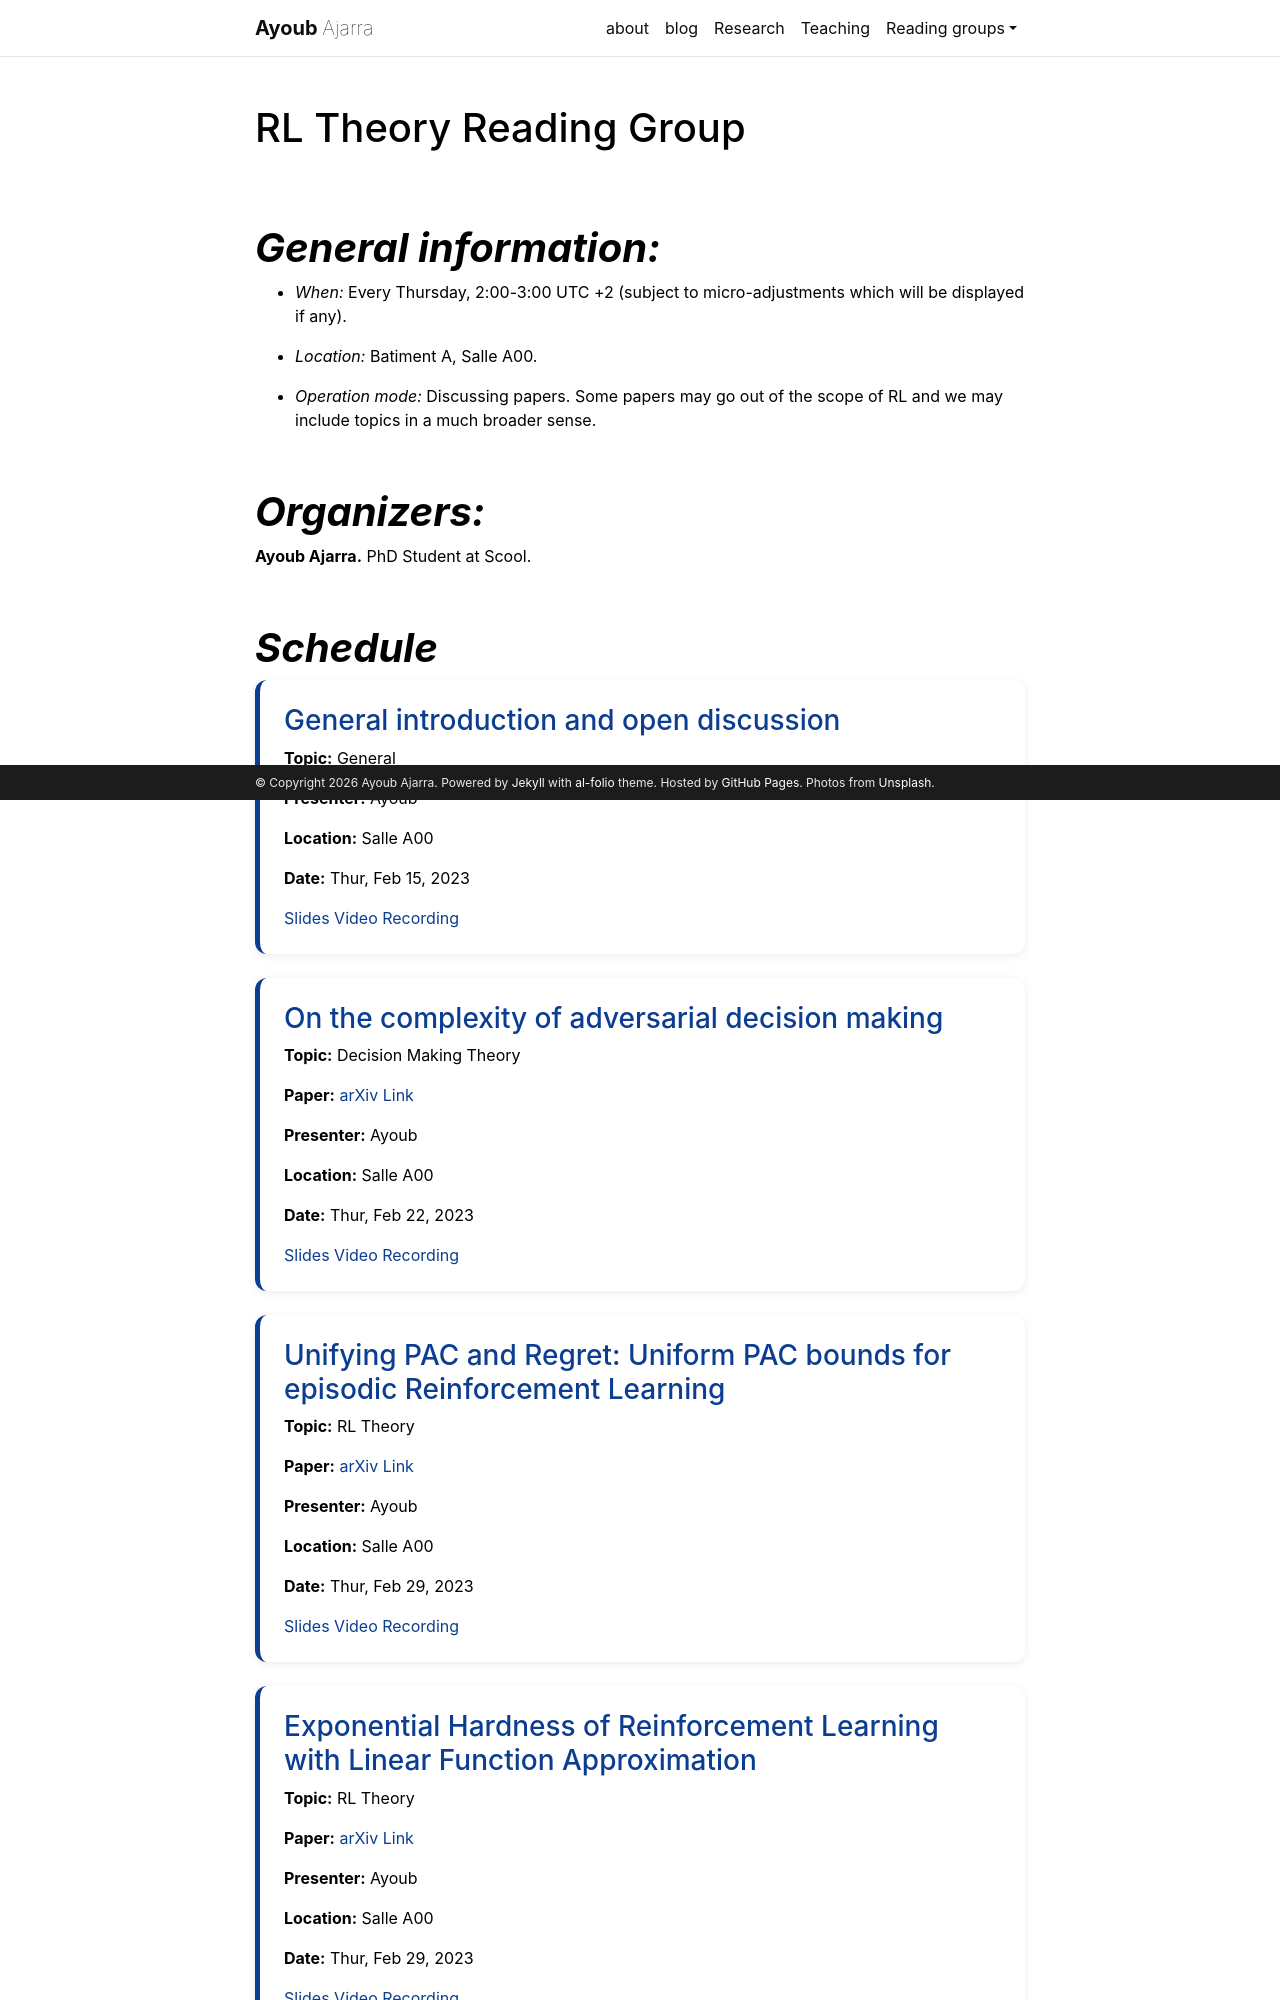

repository: AyoubAjarra/ayoubajarra.github.io · page: rltheory/index.html · generator: jekyll

---
layout: page
title: Reinforcement Learning Theory Reading Group
image: "/assets/img/inria_background.jpg"
permalink: /rltheory/
description: This is the official website for Scool RL theory reading group.
---

&nbsp;


# ***General information:***

Welcome to the Reinforcement Learning Theory Reading Group at Scool, Inria Lille.

- *Who:* Everyone is welcome.

- *When:* Every Thursday, 11:00 UTC +2 (subject to micro-adjustments which will be displayed if any), (If you want to attend, but the time does not suit you, please let me know)

- *Where:* Batiment A, Salle A00.

- *Assumed Background:* Basics in Reinforcement Learning, Basics in Learning Theory and Information Theory.

- *Operation mode:* Discussing papers. Some papers may go out of the scope of RL and we may include topics in a much broader sense.

&nbsp;  

# ***Organizers:***

**Ayoub Ajarra.**
PhD Student at Scool.

&nbsp;
